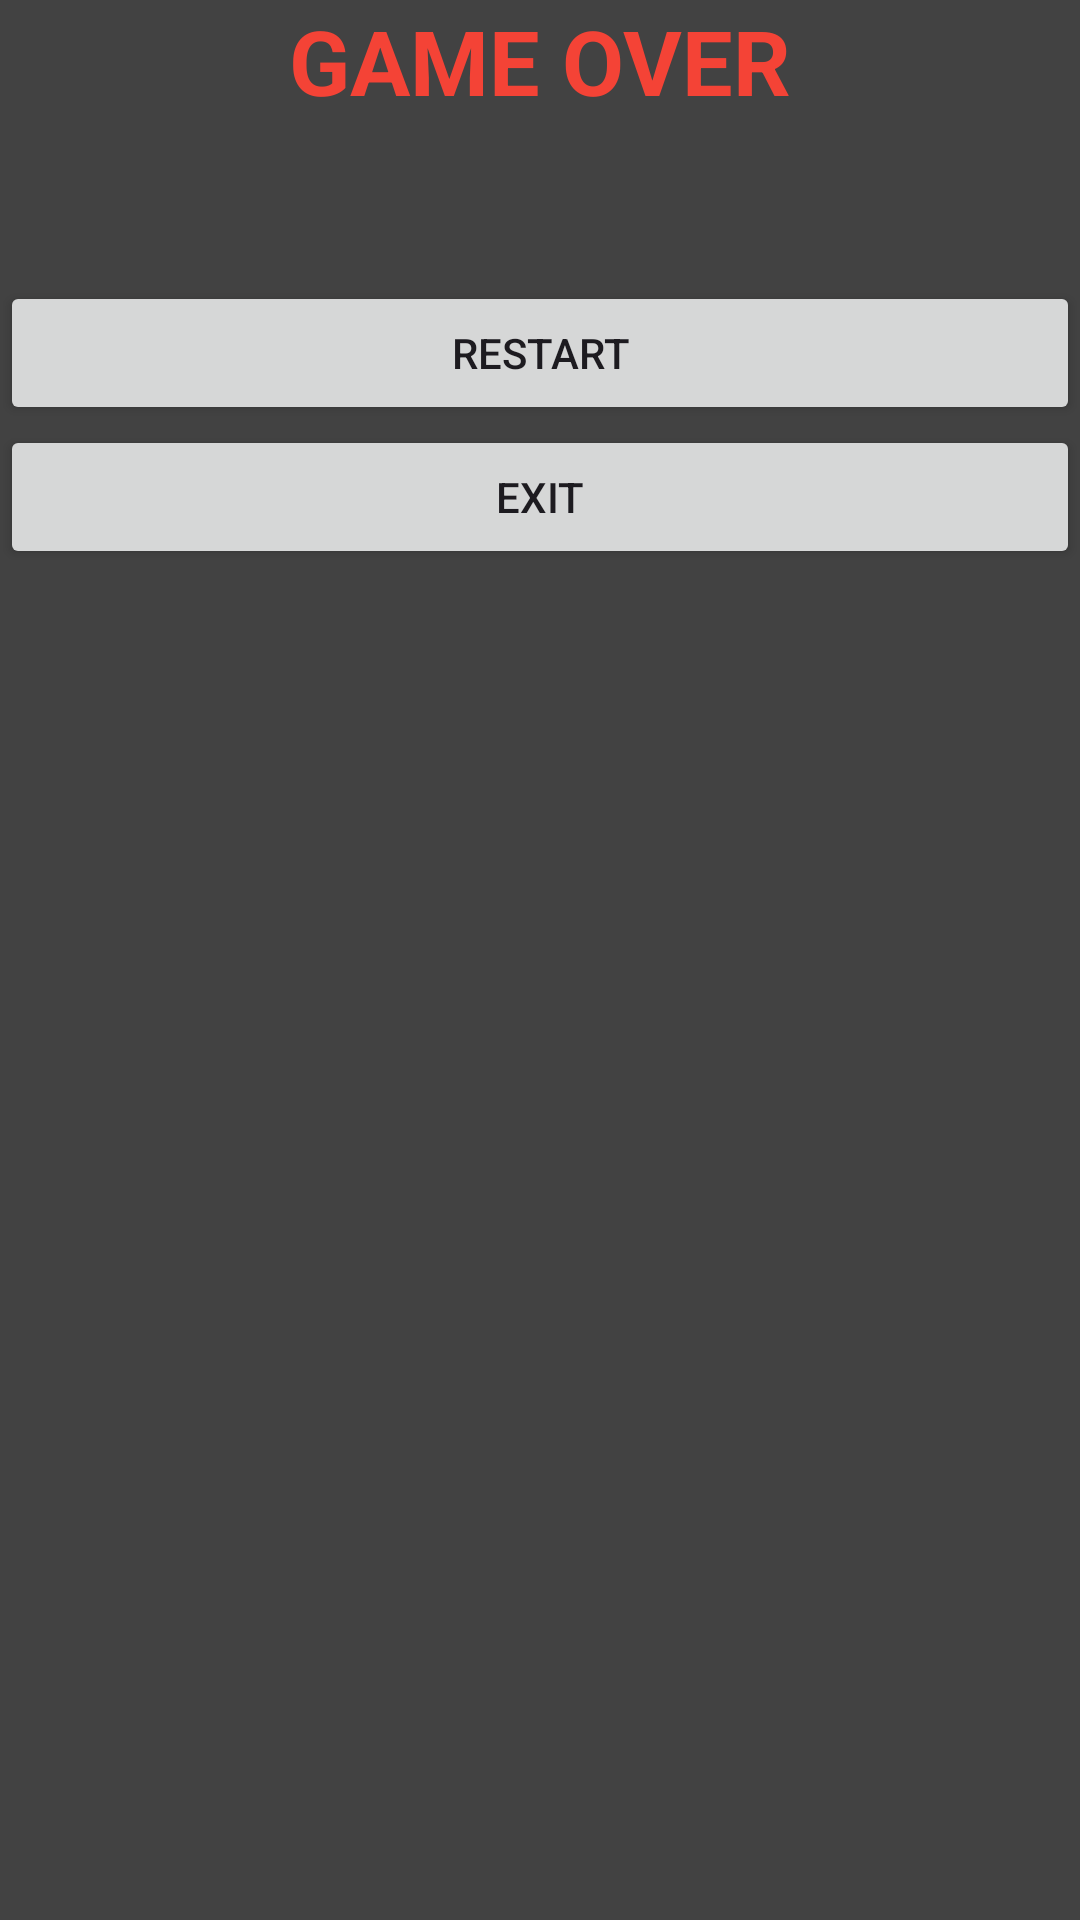

Layout XML and referenced resources for this Android screen:
<!-- AndroidManifest.xml: application theme Theme.Happy_Jellyfish -->
<!-- res/layout/game_over_dialog.xml -->
<?xml version="1.0" encoding="utf-8"?>
<LinearLayout
    xmlns:android="http://schemas.android.com/apk/res/android"
    android:layout_width="wrap_content"
    android:layout_height="wrap_content"
    android:orientation="vertical"
    android:background="@color/cardview_dark_background">



    <TextView
        android:layout_width="match_parent"
        android:layout_height="wrap_content"
        android:gravity="center"
        android:text="GAME OVER"
        android:textColor="#F44336"
        android:textSize="30sp"
        android:textStyle="bold"/>

    <TextView
        android:id="@+id/textView"
        android:layout_width="match_parent"
        android:layout_height="wrap_content"
        android:gravity="center"
        android:textColor="#FFFFFF"
        android:textSize="40sp"
        android:textStyle="bold"/>

    <Button
        android:id="@+id/button"
        android:layout_width="match_parent"
        android:layout_height="wrap_content"
        android:gravity="center"
        android:text="Restart"/>

    <Button
        android:id="@+id/back"
        android:layout_width="match_parent"
        android:layout_height="wrap_content"
        android:gravity="center"
        android:text="Exit"/>

</LinearLayout>
<!-- resources referenced by this layout -->
<resources>
  <style name="Theme.Happy_Jellyfish" parent="Base.Theme.Happy_Jellyfish" />
  <style name="Base.Theme.Happy_Jellyfish" parent="Theme.Material3.DayNight.NoActionBar">
          
          
      </style>
</resources>
